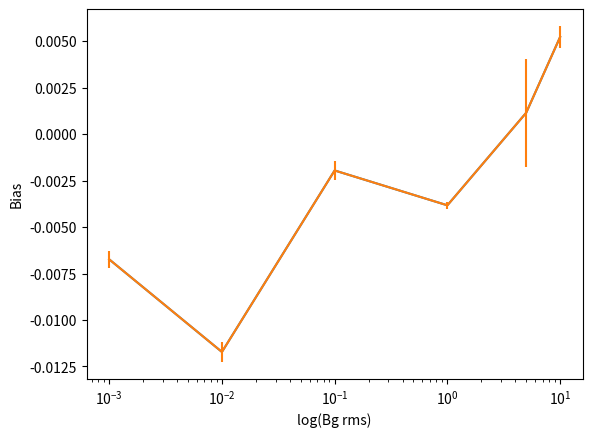

Source code (Python):
import matplotlib.pyplot as plt
import numpy as np
plt.switch_backend('agg')

y = [-0.00673649,-0.0117174,-0.00195518,-0.00383003,0.00114767,0.00522412]
x = [0.001,0.01,0.1,1.,5,10]
err = [0.000471373,0.000555638,0.000514069,0.000203546,0.00291781,0.000577722]

plt.semilogx(x,y)
plt.errorbar(x,y,yerr = err)
plt.xlabel("log(Bg rms)")
plt.ylabel("Bias")
plt.show()
plt.savefig("noise_bias.png")
